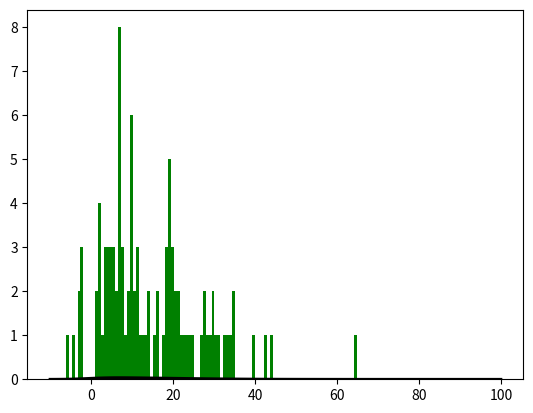

Write the Python code that produced this figure. (Note: this script raises an exception after producing the figure.)
"""
    Author: @elnaztaqizadeh
    License: BSD
    The result and figure of this code is published in the Critique of bourdieusian
    methodology based on a comparative study of Iran’s konkoor (National university
    entrance exam) (Tahamtan Boroumand - 2019)
    For more information, see https://github.com/ElnazTaqizadeh/MachineLearning/blob/master/ConcoursScoreDist.py
    To report a bug or issue, create an issue on https://github.com/ElnazTaqizadeh/MachineLearning/issues.
"""

# Matplotlib: Python 2D plotting library 
# NumPy: Fundamental package for scientific computing with Python.
#scipy.stats: Scipy module contains a large number of probability distributions
# as well as a growing library of statistical functions.
#scipy.stats.skewnorm: A skew-normal random variable.
import matplotlib.pyplot as plt
import numpy as np
from scipy.stats import skewnorm

# mean, variance, skewness, kurtosis, Maxwell constant
mean =  19.73
var = 7.9
skew = 5.109
kurt = 25.030
a = 5.109


# The loc parameter always shifts the x variable. 
# It generalizes the distribution to allow shifting x=0 to x=loc. 
# the scale corresponds to the parameter a in the equation
loc, scale = -1.0, 20.0

# Generate random numbers
data = skewnorm(a, loc, scale).rvs(100)

# Parameter estimates for generic data
ae, loce, scalee = skewnorm.fit(data)

# Begin plotting
plt.figure()

xmin, xmax  = -10, 100

# Display the probability density function (pdf)
x = np.linspace(xmin, xmax, 100)
p = skewnorm.pdf(x,ae, loce, scalee)
plt.plot(x, p, 'k', linewidth=2)

# Compare the histogram
plt.hist(data, bins=100, normed=True, alpha=0.6, color='g')
